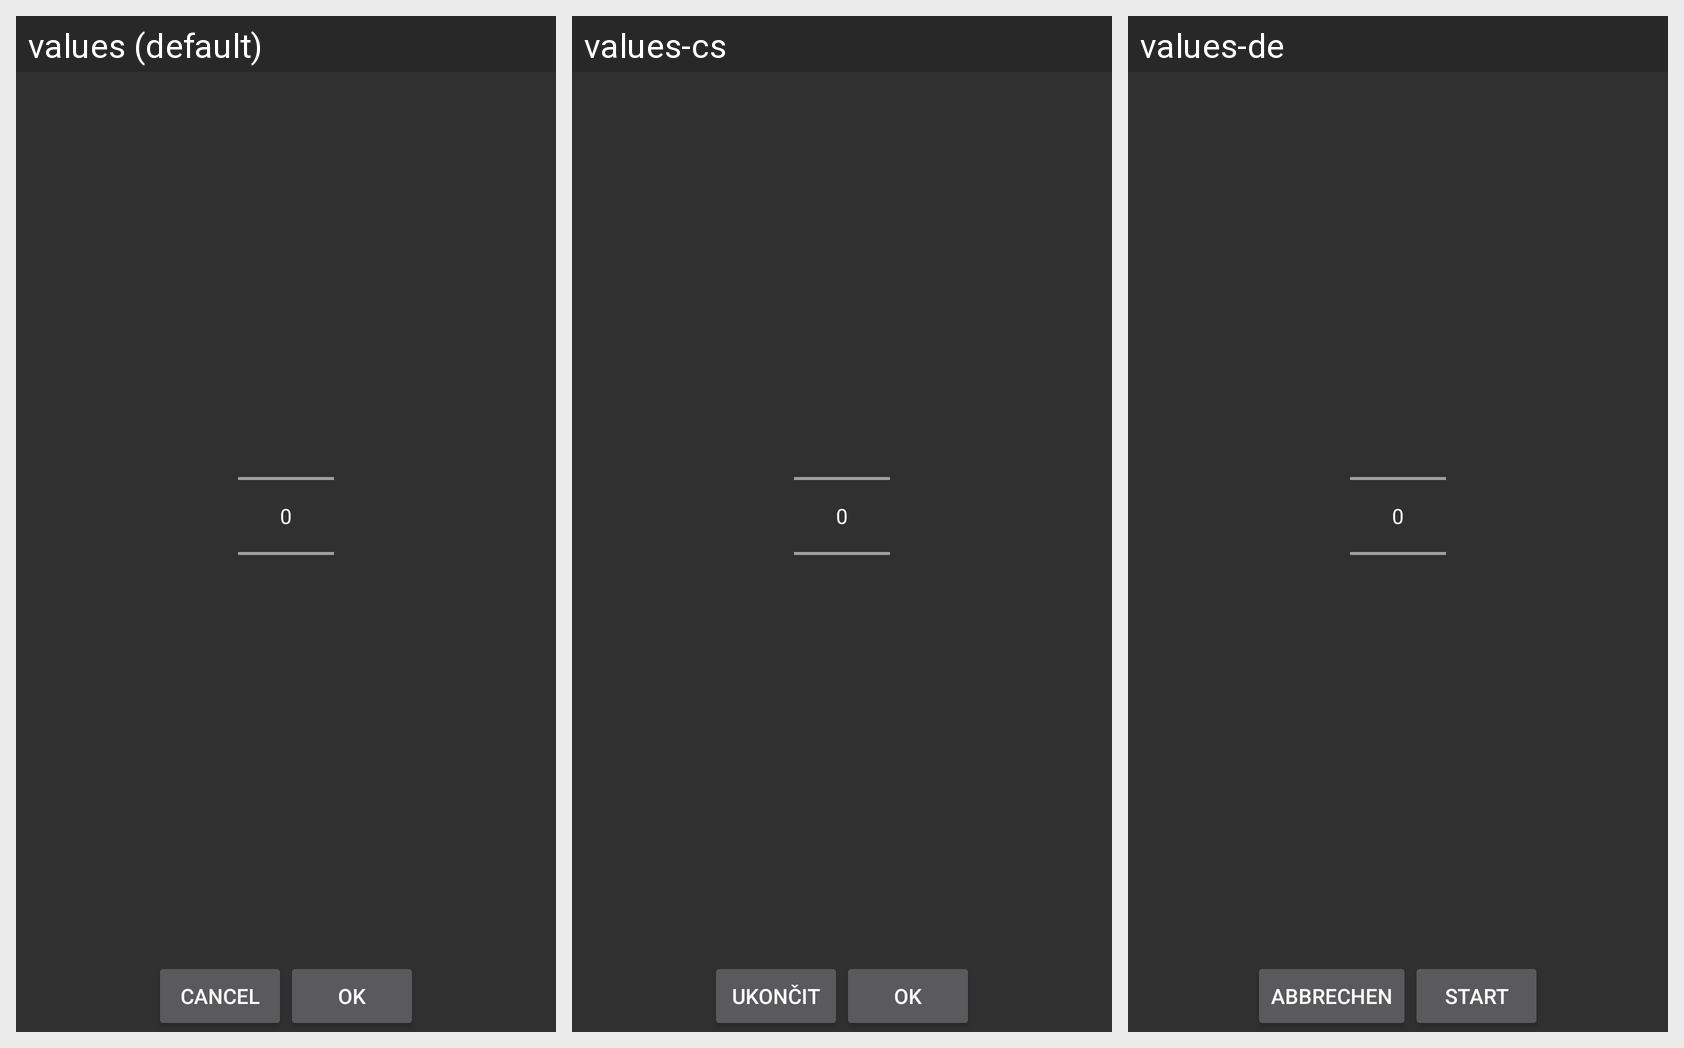

Translations of the strings shown on this Android screen, per locale in the grid:
Android screen res/layout/repeat_timer_dialog.xml rendered under 3 locales, left to right: values (default), values-cs, values-de. Device: Nexus 5 (rendered at 1080×1920; each locale shown at half size, 540×960, under a caption strip naming it); theme AppTheme.
Strings drawn on this screen, with the default value and each locale's value (text and hints the layout hard-codes, and strings that could not be matched under every locale, appear in the picture but are not listed):

list_timers_cancel
  values: Cancel
  values-cs: Ukončit
  values-de: Abbrechen

list_timers_start
  values: OK
  values-cs: OK
  values-de: Start
